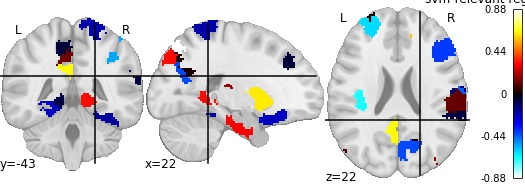

Data behind this chart, as committed beside it:
, region, feat_importance
0, 17Networks_LH_VisCent_Striate_1, -0.2352
1, 17Networks_LH_VisPeri_ExStrInf_2, -0.07593
2, 17Networks_LH_VisPeri_StriCal_1, -0.4352
3, 17Networks_LH_SomMotA_3, -0.08133
4, 17Networks_LH_SomMotB_Aud_1, -0.6782
5, 17Networks_LH_SomMotB_S2_2, 0.06956
6, 17Networks_LH_DorsAttnA_SPL_1, -0.06719
7, 17Networks_LH_SalVentAttnA_FrMed_1, -0.8237
8, 17Networks_LH_SalVentAttnA_FrMed_2, -0.6095
9, 17Networks_LH_SalVentAttnB_Ins_1, 0.4574
10, 17Networks_LH_SalVentAttnB_PFCmp_1, -0.4366
11, 17Networks_LH_LimbicB_OFC_2, 0.7967
12, 17Networks_LH_LimbicA_TempPole_4, -0.4405
13, 17Networks_LH_ContA_IPS_2, -0.6117
14, 17Networks_LH_ContA_PFClv_1, 0.5941
15, 17Networks_LH_ContB_PFClv_1, 0.01598
16, 17Networks_LH_ContC_pCun_1, -0.02484
17, 17Networks_LH_DefaultA_pCunPCC_1, 0.6493
18, 17Networks_LH_DefaultA_pCunPCC_2, 0.1335
19, 17Networks_LH_DefaultA_PFCm_1, 0.8098
20, 17Networks_LH_DefaultB_PFCd_3, -0.7527
21, 17Networks_LH_DefaultB_PFCv_4, 0.1784
22, 17Networks_RH_VisCent_ExStr_5, 0.3356
23, 17Networks_RH_VisPeri_StriCal_1, -0.8378
24, 17Networks_RH_VisPeri_ExStrSup_1, -0.4163
25, 17Networks_RH_VisPeri_ExStrSup_3, 0.3319
26, 17Networks_RH_SomMotA_1, -0.172
27, 17Networks_RH_SomMotA_3, -0.002992
28, 17Networks_RH_SomMotB_Aud_2, -0.1365
29, 17Networks_RH_SomMotB_Cent_1, 0.8838
30, 17Networks_RH_DorsAttnA_SPL_3, -0.4552
31, 17Networks_RH_DorsAttnB_PostC_2, -0.2099
32, 17Networks_RH_DorsAttnB_FEF_1, 0.121
33, 17Networks_RH_SalVentAttnA_PrC_1, 0.1159
34, 17Networks_RH_SalVentAttnA_Ins_2, -0.4639
35, 17Networks_RH_SalVentAttnA_FrMed_1, -0.04666
36, 17Networks_RH_SalVentAttnB_Ins_2, 0.3759
37, 17Networks_RH_SalVentAttnB_PFCmp_1, -0.2367
38, 17Networks_RH_LimbicB_OFC_3, 0.3224
39, 17Networks_RH_LimbicA_TempPole_4, -0.19
40, 17Networks_RH_ContA_IPS_1, 0.1412
41, 17Networks_RH_ContA_IPS_2, -0.5424
42, 17Networks_RH_ContA_PFCd_1, -0.3956
43, 17Networks_RH_ContA_Cingm_1, -0.1952
44, 17Networks_RH_ContB_PFCld_3, 0.02525
45, 17Networks_RH_ContC_pCun_2, -0.06138
46, 17Networks_RH_DefaultA_pCunPCC_1, 0.5752
47, 17Networks_RH_DefaultA_PFCm_2, -0.07299
48, HIP-rh, 0.1876
49, NAc-rh, 0.6352
50, CAU-rh, -0.6734
51, aTHA-lh, -0.7579
52, NAc-lh, 0.4952
53, CAU-lh, -1.019
